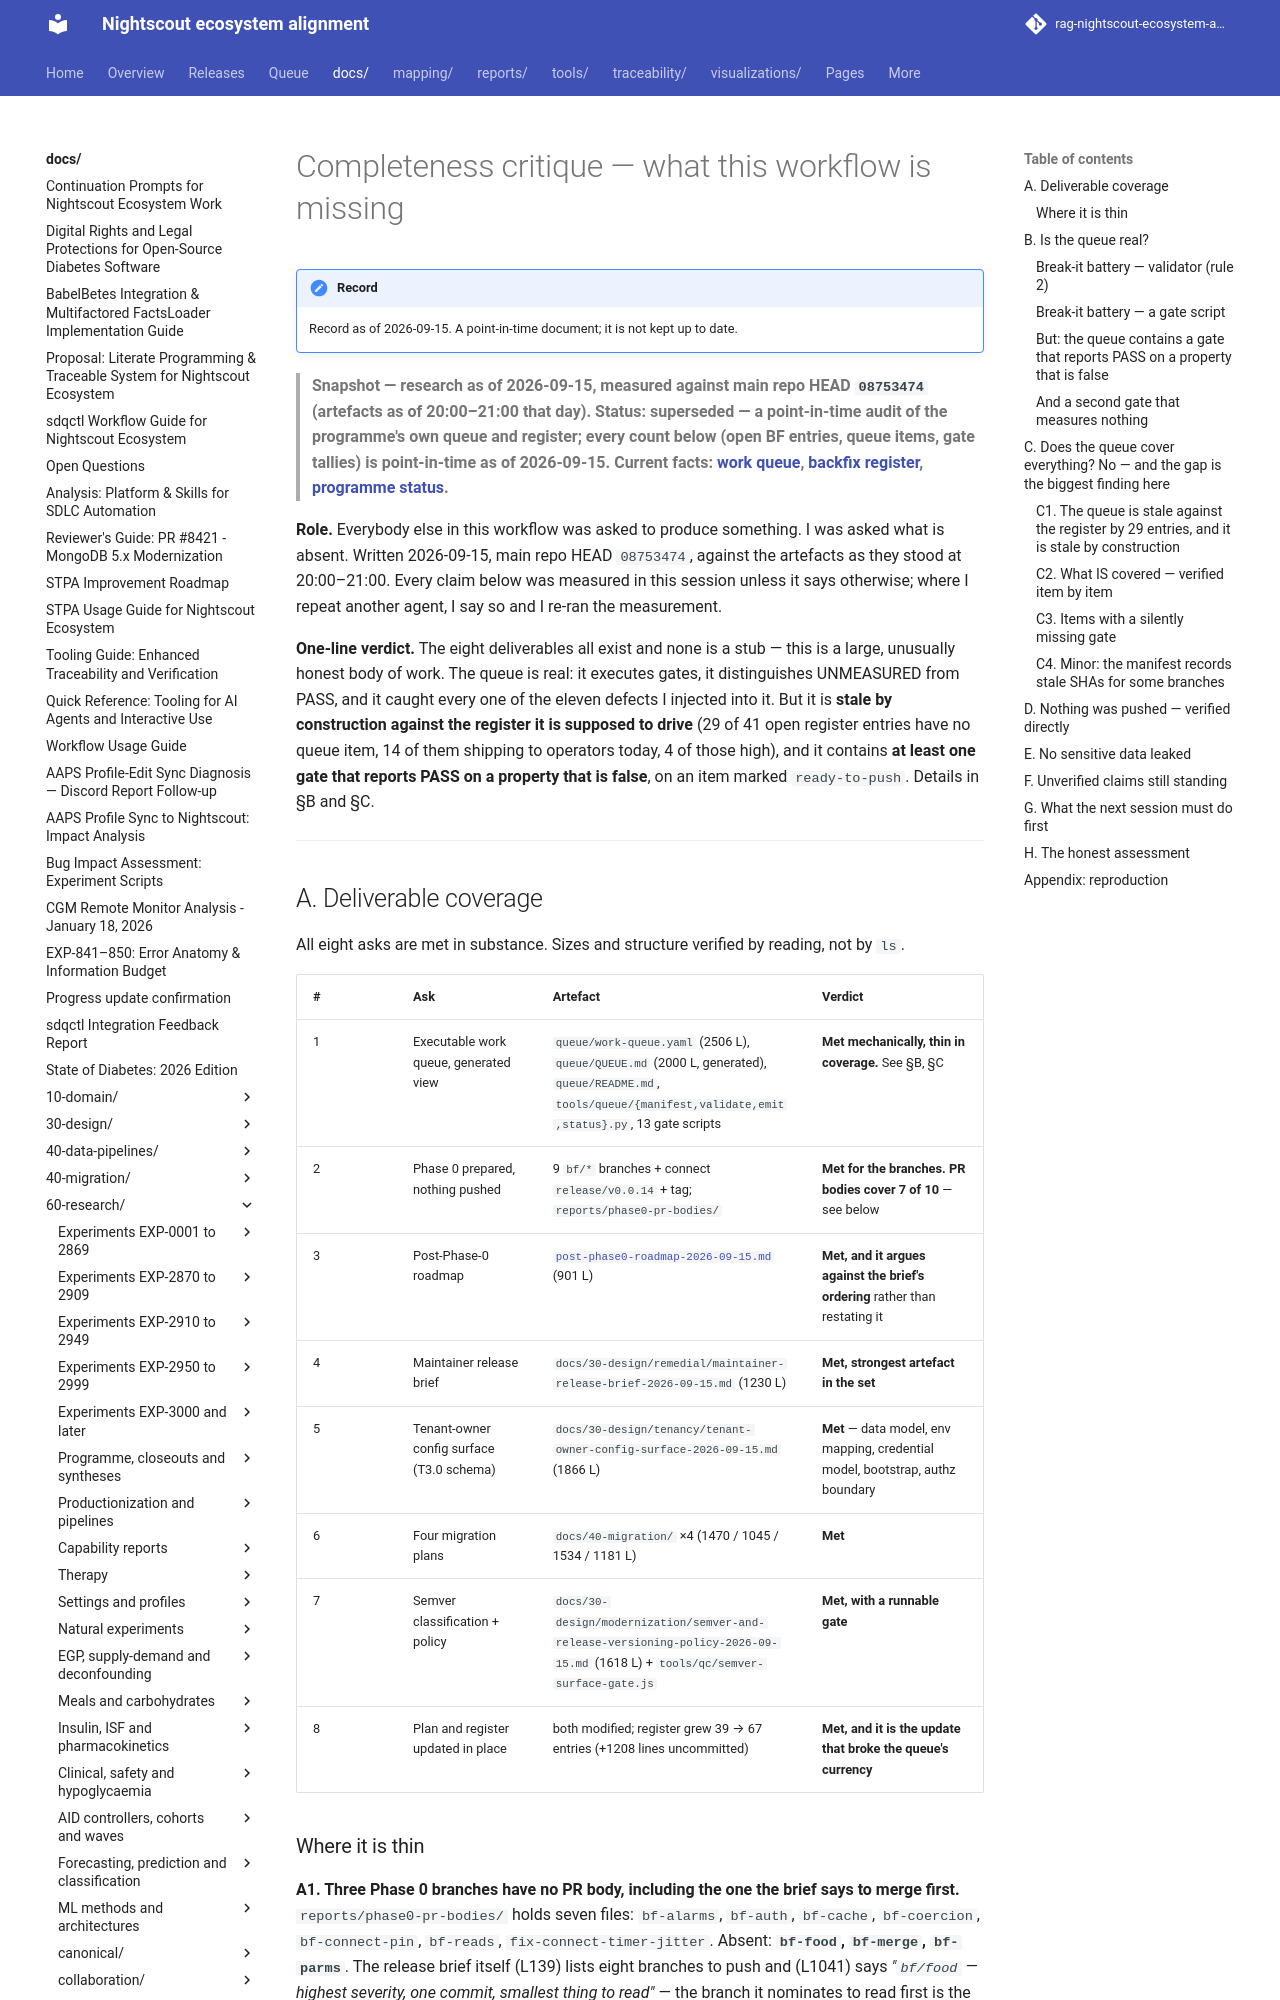

repository: bewest/rag-nightscout-ecosystem-alignment · page: docs/60-research/programme/workflow-completeness-critique-2026-09-15.html · generator: mkdocs

# Completeness critique — what this workflow is missing

> **Snapshot — research as of 2026-09-15, measured against main repo HEAD `08753474` (artefacts as of 20:00–21:00 that day). Status: superseded — a point-in-time audit of the programme's own queue and register; every count below (open BF entries, queue items, gate tallies) is point-in-time as of 2026-09-15. Current facts: [work queue](../../../queue/QUEUE.md), [backfix register](../../30-design/remedial/nightscout-backfix-register.md), [programme status](../../00-overview/PROGRAMME-STATUS.md).**

**Role.** Everybody else in this workflow was asked to produce something. I was asked what is
absent. Written 2026-09-15, main repo HEAD `08753474`, against the artefacts as they stood at
20:00–21:00. Every claim below was measured in this session unless it says otherwise; where I
repeat another agent, I say so and I re-ran the measurement.

**One-line verdict.** The eight deliverables all exist and none is a stub — this is a large,
unusually honest body of work. The queue is real: it executes gates, it distinguishes UNMEASURED
from PASS, and it caught every one of the eleven defects I injected into it. But it is **stale by
construction against the register it is supposed to drive** (29 of 41 open register entries have no
queue item, 14 of them shipping to operators today, 4 of those high), and it contains **at least one
gate that reports PASS on a property that is false**, on an item marked `ready-to-push`. Details in
§B and §C.

---

## A. Deliverable coverage

All eight asks are met in substance. Sizes and structure verified by reading, not by `ls`.

| # | Ask | Artefact | Verdict |
|---|-----|----------|---------|
| 1 | Executable work queue, generated view | `queue/work-queue.yaml` (2506 L), `queue/QUEUE.md` (2000 L, generated), `queue/README.md`, `tools/queue/{manifest,validate,emit,status}.py`, 13 gate scripts | **Met mechanically, thin in coverage.** See §B, §C |
| 2 | Phase 0 prepared, nothing pushed | 9 `bf/*` branches + connect `release/v0.0.14` + tag; `reports/phase0-pr-bodies/` | **Met for the branches. PR bodies cover 7 of 10** — see below |
| 3 | Post-Phase-0 roadmap | [`post-phase0-roadmap-2026-09-15.md`](https://github.com/bewest/rag-nightscout-ecosystem-alignment/blob/b362302b/docs/30-design/post-phase0-roadmap-2026-09-15.md) (901 L) | **Met, and it argues against the brief's ordering** rather than restating it |
| 4 | Maintainer release brief | `docs/30-design/remedial/maintainer-release-brief-2026-09-15.md` (1230 L) | **Met, strongest artefact in the set** |
| 5 | Tenant-owner config surface (T3.0 schema) | `docs/30-design/tenancy/tenant-owner-config-surface-2026-09-15.md` (1866 L) | **Met** — data model, env mapping, credential model, bootstrap, authz boundary |
| 6 | Four migration plans | `docs/40-migration/` ×4 (1470 / 1045 / 1534 / 1181 L) | **Met** |
| 7 | Semver classification + policy | `docs/30-design/modernization/semver-and-release-versioning-policy-2026-09-15.md` (1618 L) + `tools/qc/semver-surface-gate.js` | **Met, with a runnable gate** |
| 8 | Plan and register updated in place | both modified; register grew 39 → 67 entries (+1208 lines uncommitted) | **Met, and it is the update that broke the queue's currency** |
